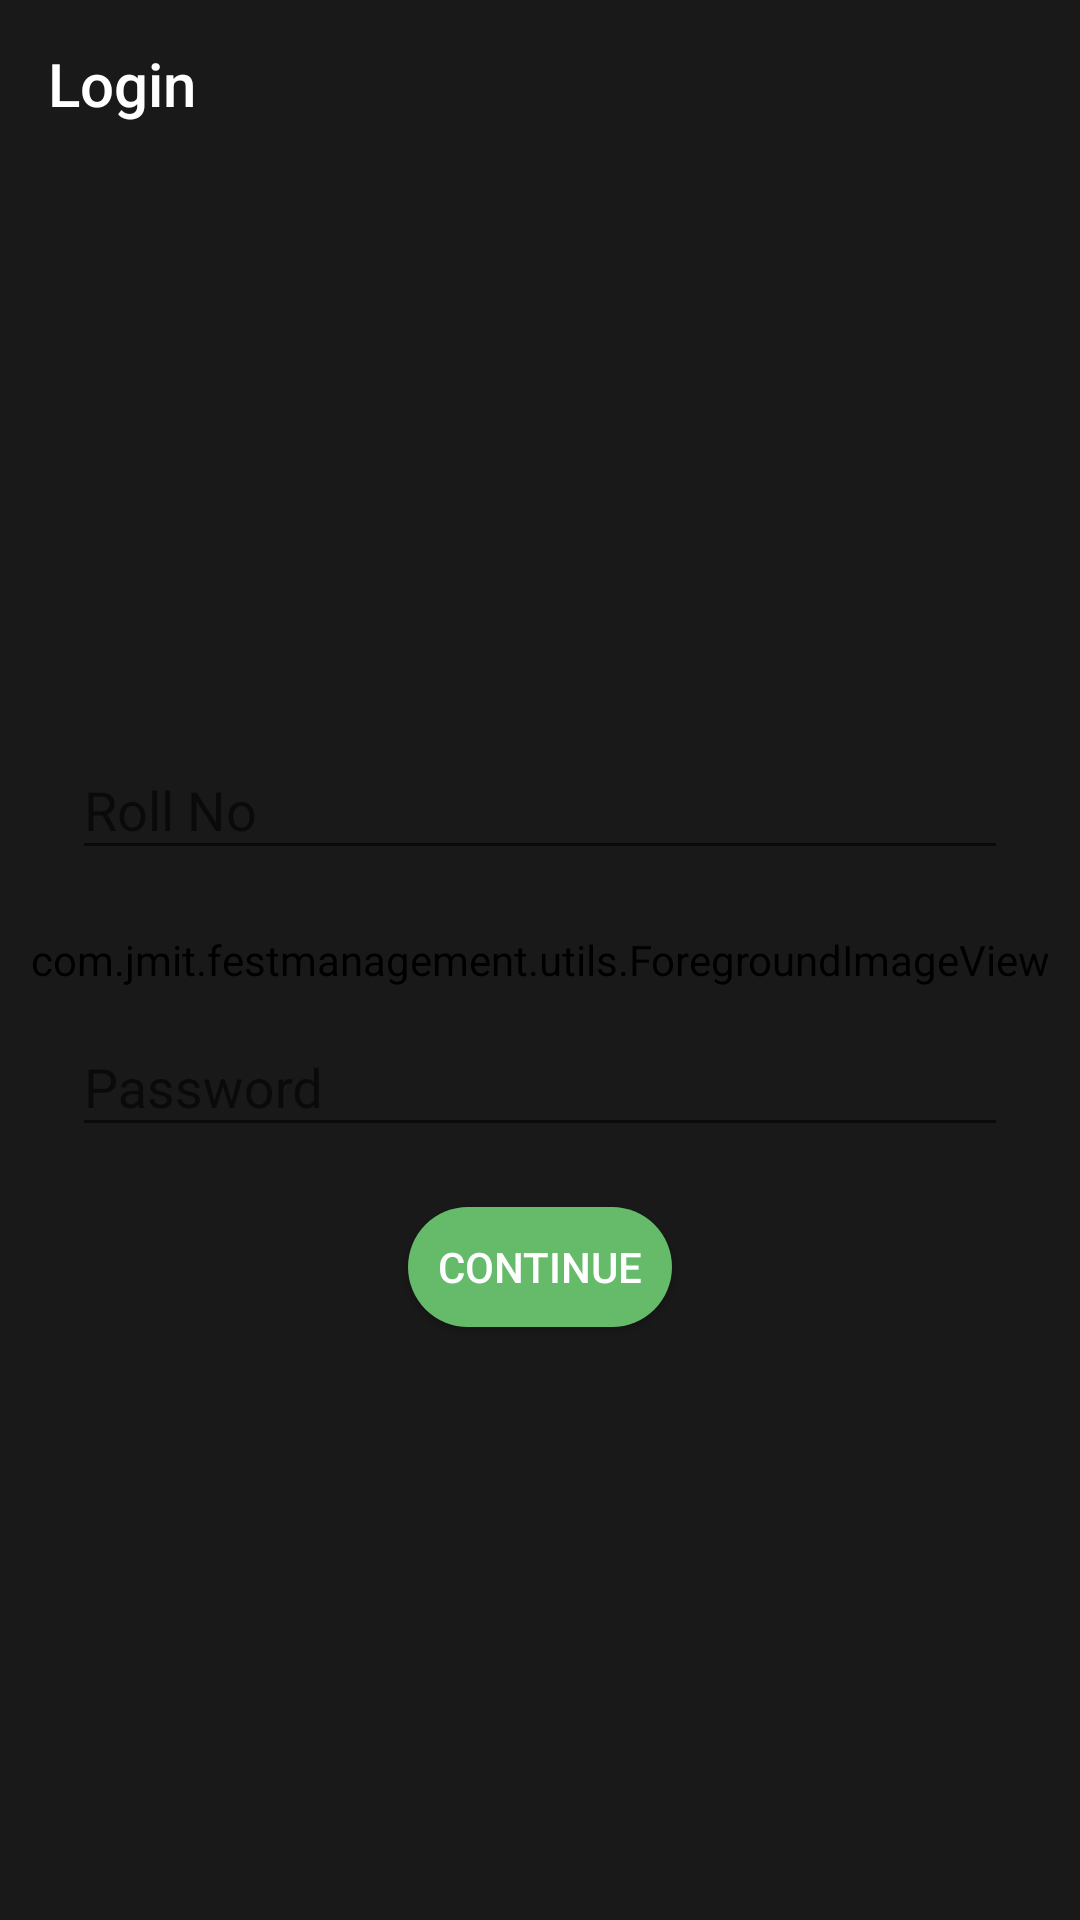

Android layout source for this screen:
<!-- AndroidManifest.xml: application theme AppTheme.NoActionBar -->
<!-- res/layout/stulogin.xml -->
<android.support.design.widget.CoordinatorLayout xmlns:android="http://schemas.android.com/apk/res/android"
    xmlns:app="http://schemas.android.com/apk/res-auto"
    xmlns:tools="http://schemas.android.com/tools"
    android:id="@+id/main_frame"
    android:layout_width="match_parent"
    android:layout_height="match_parent"
    android:fitsSystemWindows="false"
    tools:context=".activities.SignUpActivity">

    <com.jmit.festmanagement.utils.ForegroundImageView
        android:layout_width="match_parent"
        android:layout_height="match_parent"
        android:foreground="#cc000000"
        android:scaleType="centerCrop"
        android:src="@drawable/jmit" />

    <LinearLayout
        android:layout_width="match_parent"
        android:layout_height="match_parent"
        android:fitsSystemWindows="true"
        android:orientation="vertical">

        <android.support.design.widget.AppBarLayout
            android:layout_width="match_parent"
            android:layout_height="wrap_content"
            android:background="@android:color/transparent"
            android:theme="@style/AppTheme.AppBarOverlay"
            app:elevation="0dp">

            <android.support.v7.widget.Toolbar
                android:id="@+id/toolbar"
                android:layout_width="match_parent"
                android:layout_height="?attr/actionBarSize"
                android:background="@android:color/transparent"
                app:popupTheme="@style/AppTheme.PopupOverlay"
                app:title="Login" />

        </android.support.design.widget.AppBarLayout>

    </LinearLayout>

    <LinearLayout
        android:layout_width="match_parent"
        android:layout_height="match_parent"
        android:gravity="center"
        android:orientation="vertical">

        <android.support.design.widget.TextInputLayout
            android:id="@+id/input_layout_roll"
            android:layout_width="match_parent"
            android:layout_height="wrap_content"
            android:layout_marginLeft="24dp"
            android:layout_marginRight="24dp"
            android:layout_marginTop="40dp"
            app:theme="@style/TextLabel">

            <EditText
                android:id="@+id/editText"
                android:layout_width="match_parent"
                android:layout_height="wrap_content"
                android:textColor="@android:color/white"
                android:layout_above="@+id/stuLogin"
                android:layout_alignParentLeft="true"
                android:layout_alignParentStart="true"
                android:ems="10"
                android:hint="@string/hint_roll"
                android:inputType="number"
                android:singleLine="true"
                android:textColorHint="#ffff0000" />

        </android.support.design.widget.TextInputLayout>

        <android.support.design.widget.TextInputLayout
            android:layout_width="match_parent"
            android:layout_height="wrap_content"
            android:layout_marginLeft="24dp"
            android:layout_marginRight="24dp"
            android:layout_marginTop="40dp"
            app:theme="@style/TextLabel">

        <EditText
            android:id="@+id/editText1"
            android:layout_width="match_parent"
            android:layout_height="wrap_content"
            android:textColor="@android:color/white"
            android:layout_above="@+id/stuLogin"
            android:layout_alignParentLeft="true"
            android:layout_alignParentStart="true"
            android:ems="10"
            android:hint="Password"
            android:inputType="number"
            android:singleLine="true"
            android:textColorHint="#ffff0000" />
</android.support.design.widget.TextInputLayout>
        <Button
            android:id="@+id/stuLogin"
            android:layout_width="wrap_content"
            android:layout_height="40dp"
            android:layout_gravity="center_horizontal"
            android:layout_marginTop="20dp"
            android:background="@drawable/capsule"
            android:foreground="@drawable/ripple_normal"
            android:text="@string/btn_continue"
            android:textColor="@android:color/white" />
    </LinearLayout>

</android.support.design.widget.CoordinatorLayout>
<!-- resources referenced by this layout -->
<resources>
  <!-- drawable capsule (drawable) -->
  <?xml version="1.0" encoding="utf-8"?>
  <shape android:shape="rectangle"
      xmlns:android="http://schemas.android.com/apk/res/android">
          <corners android:radius="20dp"/> 
          <solid android:color="#66bb6a"/> 
  
      </shape>
  <string name="btn_continue">Continue</string>
  <string name="hint_roll">Roll No</string>
  <style name="AppTheme.AppBarOverlay" parent="ThemeOverlay.AppCompat.Dark.ActionBar" />
  <style name="AppTheme.PopupOverlay" parent="ThemeOverlay.AppCompat.Light" />
  <style name="AppTheme.NoActionBar">
      </style>
</resources>
